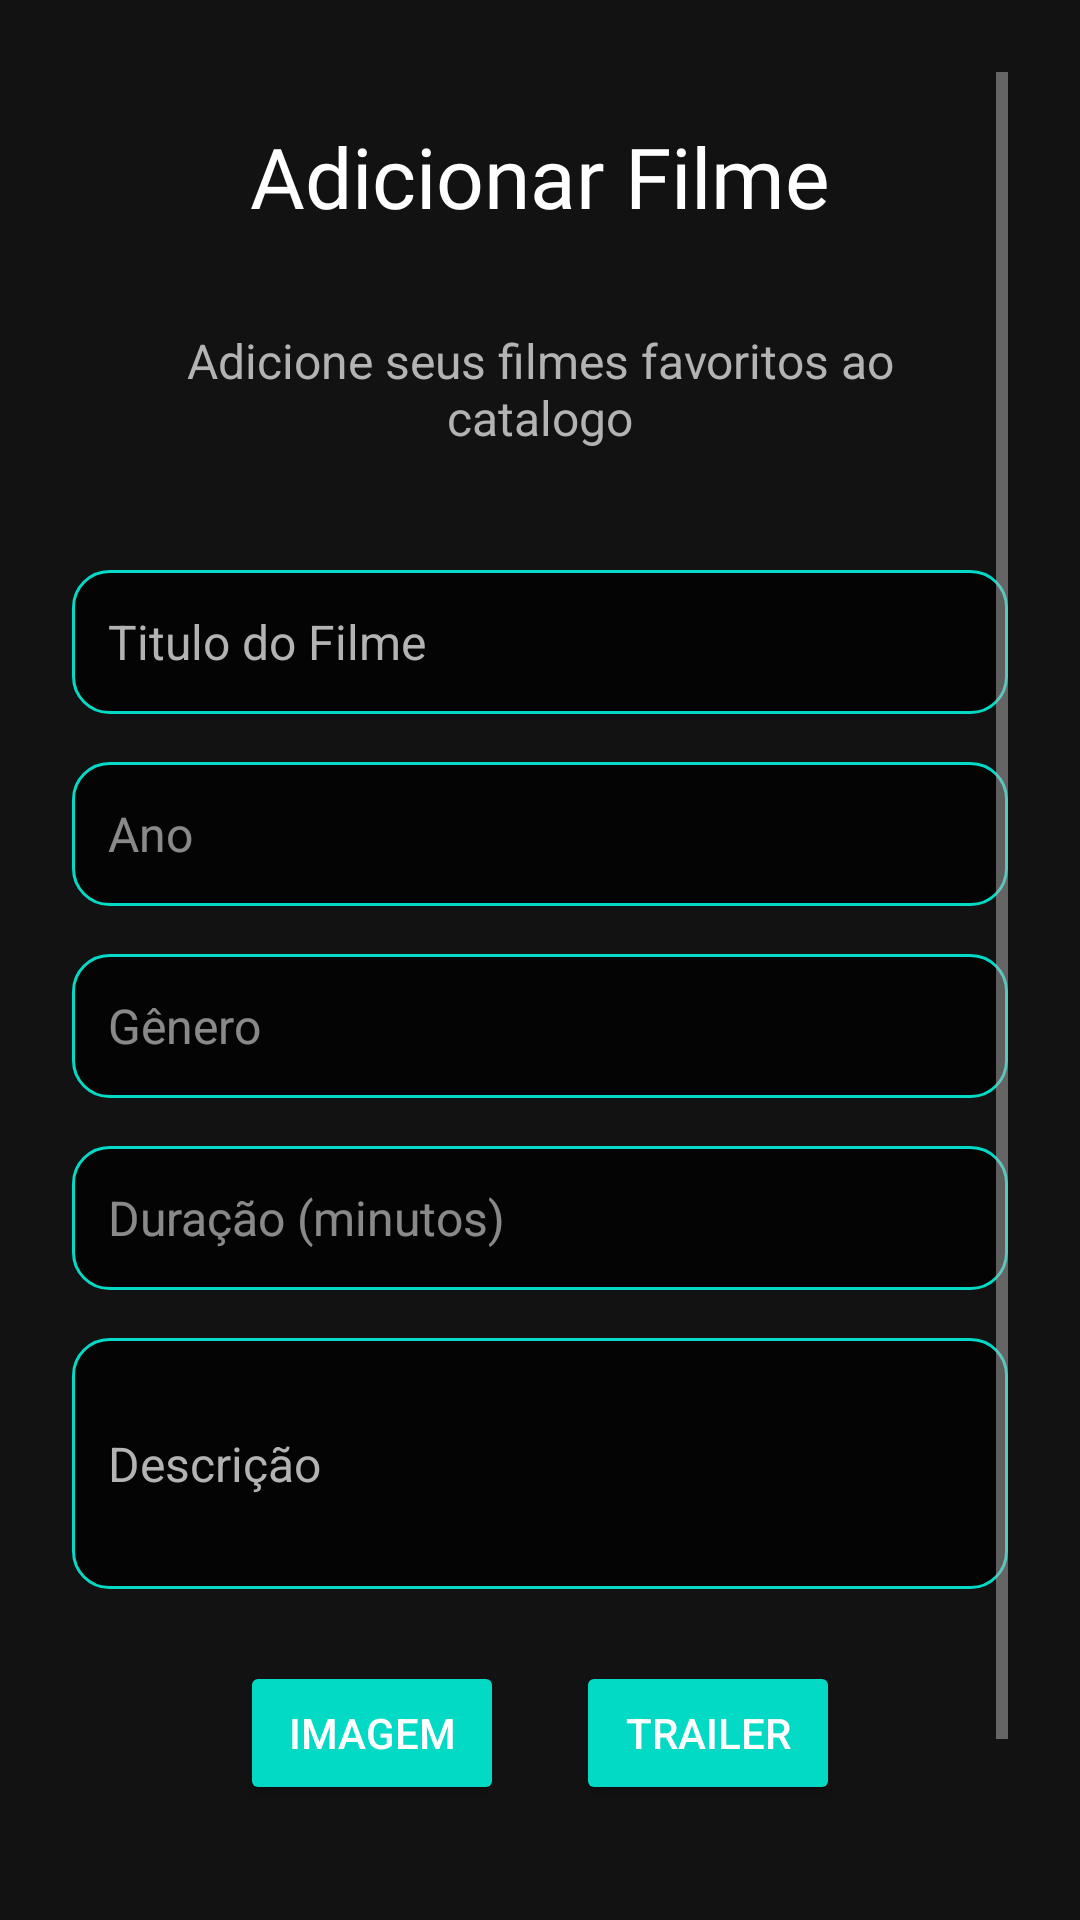

Write the Android layout XML for this screen, with the resource values it uses.
<!-- AndroidManifest.xml: application theme Theme.Movie_catalog -->
<!-- res/layout/fragment_movie_add.xml -->
<?xml version="1.0" encoding="utf-8"?>
<ScrollView xmlns:android="http://schemas.android.com/apk/res/android"
    android:layout_width="match_parent"
    android:layout_height="match_parent"
    android:padding="24dp"
    android:background="@color/background_dark"
    >
    <LinearLayout
        android:layout_width="match_parent"
        android:layout_height="wrap_content"
        android:orientation="vertical"
        android:gravity="center_horizontal">

        <TextView
            android:layout_width="match_parent"
            android:layout_height="wrap_content"

            android:fontFamily="@font/roboto_bold"
            android:gravity="center"
            android:padding="16dp"
            android:text="@string/ad_movie"
            android:textColor="@color/text_primary"
            android:textSize="28sp" />
        <TextView
            android:layout_width="match_parent"
            android:layout_height="wrap_content"
            android:text="@string/movie_text"
            android:gravity="center"
            android:textSize="16sp"
            android:padding="16dp"
            android:layout_marginBottom="24dp"
            android:textColor="@color/text_secondary"
            />

        <EditText
            android:id="@+id/editTextTitle"
            android:layout_width="match_parent"
            android:layout_height="48dp"
            android:inputType="text"
            android:ems="10"
            android:hint="@string/movie_title"
            android:textColorHint="@color/text_secondary"
            android:textColor="@color/text_primary"
            android:padding="12dp"
            android:textSize="16sp"
            android:background="@drawable/edit_text"
             />
        <EditText
            android:id="@+id/editTextYear"
            android:layout_width="match_parent"
            android:layout_height="48dp"
            android:hint="@string/year"
            android:inputType="number"
            android:padding="12dp"
            android:textSize="16sp"
            android:layout_marginTop="16dp"
            android:background="@drawable/edit_text"/>
        <EditText
            android:id="@+id/editTextGenre"
            android:layout_width="match_parent"
            android:layout_height="48dp"
            android:hint="@string/genre"
            android:padding="12dp"
            android:textSize="16sp"
            android:layout_marginTop="16dp"
            android:background="@drawable/edit_text"
            />

        <EditText
            android:id="@+id/editTextDuration"
            android:layout_width="match_parent"
            android:layout_height="48dp"
            android:hint="@string/duration"
            android:inputType="number"
            android:padding="12dp"
            android:textSize="16sp"
            android:layout_marginTop="16dp"
            android:background="@drawable/edit_text"
            />

        <EditText
            android:id="@+id/editTextDescription"
            android:layout_width="match_parent"
            android:layout_height="wrap_content"
            android:layout_marginTop="16dp"
            android:minLines="3"
            android:inputType="textMultiLine"
            android:hint="@string/description"
            android:textColorHint="@color/text_secondary"
            android:padding="12dp"
            android:textSize="16sp"
            android:textColor="@color/text_primary"
            android:background="@drawable/edit_text"
            />

        <LinearLayout
            android:layout_width="wrap_content"
            android:layout_height="wrap_content"
            android:orientation="horizontal"
            android:gravity="center"
            android:layout_marginTop="24dp"
            >
            <Button
                android:id="@+id/btn_selectImage"
                android:layout_width="0dp"
                android:layout_height="wrap_content"
                android:minHeight="48dp"
                android:paddingLeft="16dp"
                android:paddingRight="16dp"
                android:layout_weight="1"
                android:text="@string/image"

                android:backgroundTint="@color/color_secondary"
                android:textColor="@color/text_primary"
                 />
            <Space
                android:layout_width="24dp"
                android:layout_height="wrap_content" />
            <Button
                android:id="@+id/btn_selectTrailer"
                android:layout_width="0dp"
                android:layout_height="wrap_content"
                android:layout_weight="1"
                android:minHeight="48dp"
                android:paddingLeft="16dp"
                android:paddingRight="16dp"
                android:text="@string/trailer"

                android:backgroundTint="@color/color_secondary"
                android:textColor="@color/text_primary"
                />

        </LinearLayout>



        <Button
            android:id="@+id/btn_saveMovie"
            android:layout_width="match_parent"
            android:layout_height="wrap_content"
            android:layout_marginTop="32dp"
            android:text="@string/save_movie"
            android:textAllCaps="false"
            android:backgroundTint="@color/color_primary"
            android:textColor="@color/text_primary"
            android:padding="12dp"
            android:textSize="16sp"
            />
    </LinearLayout>


</ScrollView>
<!-- resources referenced by this layout -->
<resources>
  <color name="background_dark">#121212</color>
  <color name="color_primary">#6200EE</color>
  <color name="color_secondary">#03DAC5</color>
  <color name="text_primary">#FFFFFF</color>
  <color name="text_secondary">#B3B3B3</color>
  <!-- drawable edit_text (drawable) -->
  <?xml version="1.0" encoding="utf-8"?>
  <shape xmlns:android="http://schemas.android.com/apk/res/android" android:shape="rectangle">
      <solid android:color="@color/overlay" /> 
      <corners android:radius="12dp" />         
      <stroke
          android:width="1dp"
          android:color="@color/color_secondary" /> 
      <padding
          android:left="12dp"
          android:top="12dp"
          android:right="12dp"
          android:bottom="12dp" />
  </shape>
  <string name="ad_movie">Adicionar Filme</string>
  <string name="description">Descrição</string>
  <string name="duration">Duração (minutos)</string>
  <string name="genre">Gênero</string>
  <string name="image">Imagem</string>
  <string name="movie_text">Adicione seus filmes favoritos ao catalogo</string>
  <string name="movie_title">Titulo do Filme</string>
  <string name="save_movie">Salvar Filme</string>
  <string name="trailer">Trailer</string>
  <string name="year">Ano</string>
  <style name="Theme.Movie_catalog" parent="Base.Theme.Movie_catalog">
          <item name="android:textColor">@color/text_primary</item>
      </style>
  <color name="overlay">#CC000000</color>
  <style name="Base.Theme.Movie_catalog" parent="Theme.Material3.DynamicColors.Dark.NoActionBar">
          <item name="android:background">@color/background_dark</item>
          <item name="android:titleTextStyle">@style/CustomActionBarTitleText</item>
          <item name="colorPrimary">@color/color_primary</item>
          <item name="colorPrimaryVariant">@color/color_primary</item>
          <item name="android:colorBackground">@color/color_primary</item>
          <item name="android:textColorPrimary">@color/text_primary</item>
          <item name="android:textColorSecondary">@color/text_secondary</item>
          <item name="android:editTextColor">@color/text_primary</item>
          <item name="actionBarStyle">@style/Widget.AppCompat.ActionBar</item>
      </style>
  <style name="CustomActionBarTitleText" parent="TextAppearance.Widget.AppCompat.Toolbar.Title">
          <item name="android:textColor">@color/color_primary</item> 
          <item name="android:textSize">20sp</item> 
      </style>
</resources>
